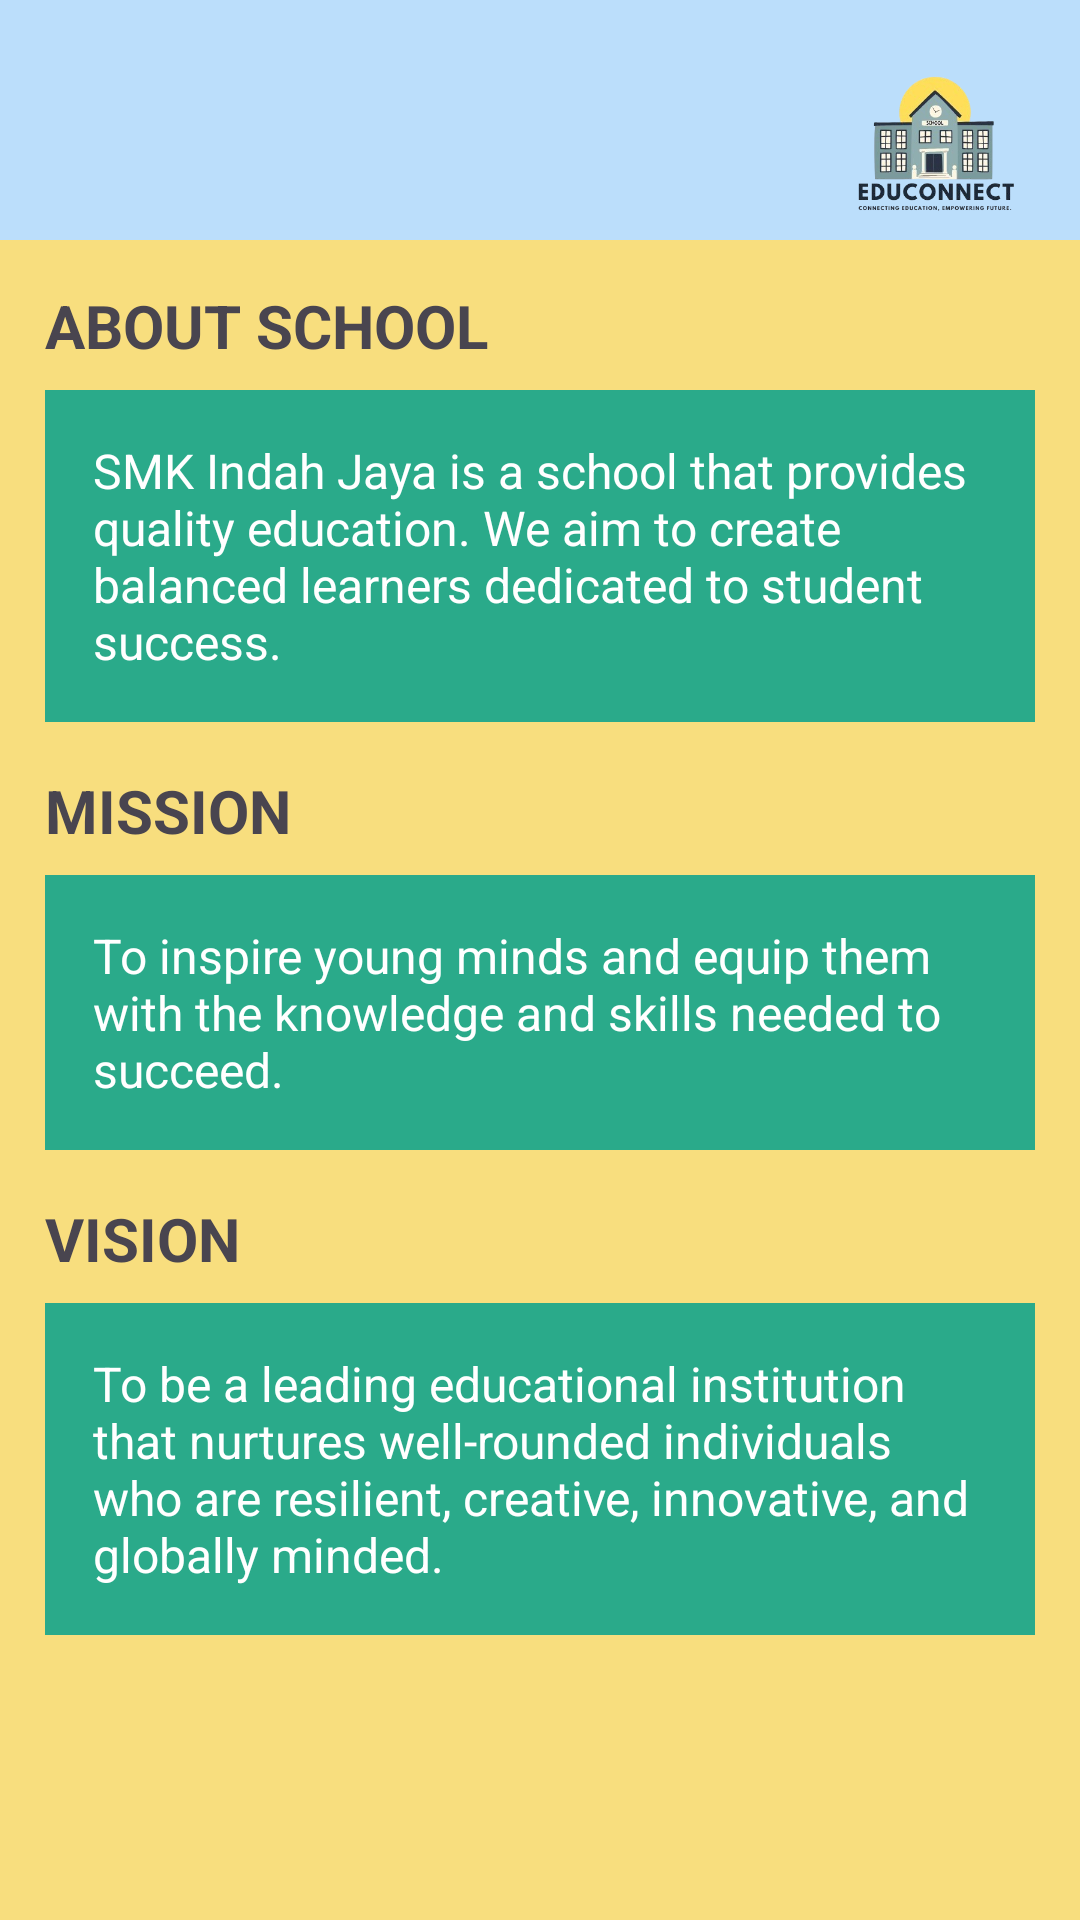

Layout XML and referenced resources for this Android screen:
<!-- AndroidManifest.xml: application theme Theme.SchoolManagement -->
<!-- res/layout/dashboard_student.xml -->
<androidx.drawerlayout.widget.DrawerLayout
    xmlns:android="http://schemas.android.com/apk/res/android"
    xmlns:app="http://schemas.android.com/apk/res-auto"
    xmlns:tools="http://schemas.android.com/tools"
    android:id="@+id/student_drawer_layout"
    android:layout_width="match_parent"
    android:layout_height="match_parent"
    tools:context=".DashboardStudent">

    <LinearLayout
        android:layout_width="match_parent"
        android:layout_height="match_parent"
        android:orientation="vertical">

        <androidx.appcompat.widget.Toolbar
            android:id="@+id/toolbar"
            android:layout_width="match_parent"
            android:layout_height="80dp"
            android:background="#BBDEFB"
            android:gravity="center"
            android:elevation="3dp"
            android:theme="@style/ThemeOverlay.AppCompat.Dark.ActionBar">

            <ImageView
                android:id="@+id/logo"
                android:layout_width="100dp"
                android:layout_height="100dp"
                android:layout_gravity="end"
                android:src="@drawable/edu_logo" />
        </androidx.appcompat.widget.Toolbar>

        <LinearLayout
            android:layout_width="match_parent"
            android:layout_height="1000dp"
            android:orientation="vertical"
            android:background="#F8DE7E">

            <TextView
                android:layout_width="match_parent"
                android:layout_height="wrap_content"
                android:layout_marginStart="15dp"
                android:layout_marginTop="15dp"
                android:text="ABOUT SCHOOL"
                android:textSize="20sp"
                android:textStyle="bold" />

            <LinearLayout
                android:layout_width="match_parent"
                android:layout_height="wrap_content">

                <TextView
                    android:layout_width="match_parent"
                    android:layout_height="wrap_content"
                    android:layout_marginStart="15dp"
                    android:layout_marginTop="8dp"
                    android:layout_marginEnd="15dp"
                    android:background="#2AAA8A"
                    android:padding="16dp"
                    android:text="SMK Indah Jaya is a school that provides quality education. We aim to create balanced learners dedicated to student success."
                    android:textSize="16sp"
                    android:textColor="@color/white"/>
            </LinearLayout>

            <TextView
                android:layout_width="match_parent"
                android:layout_height="wrap_content"
                android:layout_marginStart="15dp"
                android:layout_marginTop="16dp"
                android:text="MISSION"
                android:textSize="20sp"
                android:textStyle="bold" />

            <LinearLayout
                android:layout_width="match_parent"
                android:layout_height="wrap_content">

                <TextView
                    android:layout_width="match_parent"
                    android:layout_height="wrap_content"
                    android:layout_marginStart="15dp"
                    android:layout_marginTop="8dp"
                    android:layout_marginEnd="15dp"
                    android:background="#2AAA8A"
                    android:padding="16dp"
                    android:textColor="@color/white"
                    android:text="To inspire young minds and equip them with the knowledge and skills needed to succeed."
                    android:textSize="16sp" />
            </LinearLayout>

            <TextView
                android:layout_width="match_parent"
                android:layout_height="wrap_content"
                android:layout_marginStart="15dp"
                android:layout_marginTop="16dp"
                android:text="VISION"
                android:textSize="20sp"
                android:textStyle="bold" />

            <LinearLayout
                android:layout_width="match_parent"
                android:layout_height="wrap_content">

                <TextView
                    android:layout_width="match_parent"
                    android:layout_height="wrap_content"
                    android:layout_marginStart="15dp"
                    android:layout_marginTop="8dp"
                    android:layout_marginEnd="15dp"
                    android:background="#2AAA8A"
                    android:textColor="@color/white"
                    android:padding="16dp"
                    android:text="To be a leading educational institution that nurtures well-rounded individuals who are resilient, creative, innovative, and globally minded."
                    android:textSize="16sp" />
            </LinearLayout>
        </LinearLayout>
    </LinearLayout>

    <com.google.android.material.navigation.NavigationView
        android:id="@+id/nav_view_student"
        android:layout_width="wrap_content"
        android:layout_height="wrap_content"
        android:layout_gravity="start"
        app:menu="@menu/drawer_menu_student" />
</androidx.drawerlayout.widget.DrawerLayout>
<!-- resources referenced by this layout -->
<resources>
  <!-- drawable edu_logo: png bitmap (drawable, 92612 bytes) -->
  <style name="Theme.SchoolManagement" parent="Base.Theme.SchoolManagement" />
  <style name="Base.Theme.SchoolManagement" parent="Theme.Material3.DayNight.NoActionBar">
          
  
          <item name="colorControlNormal">#FF000000</item> 
      </style>
  <!-- not gathered from this repository: default colours our renderer supplied (Android Studio template values) -->
  <color name="white">#FFFFFFFF</color>
</resources>
